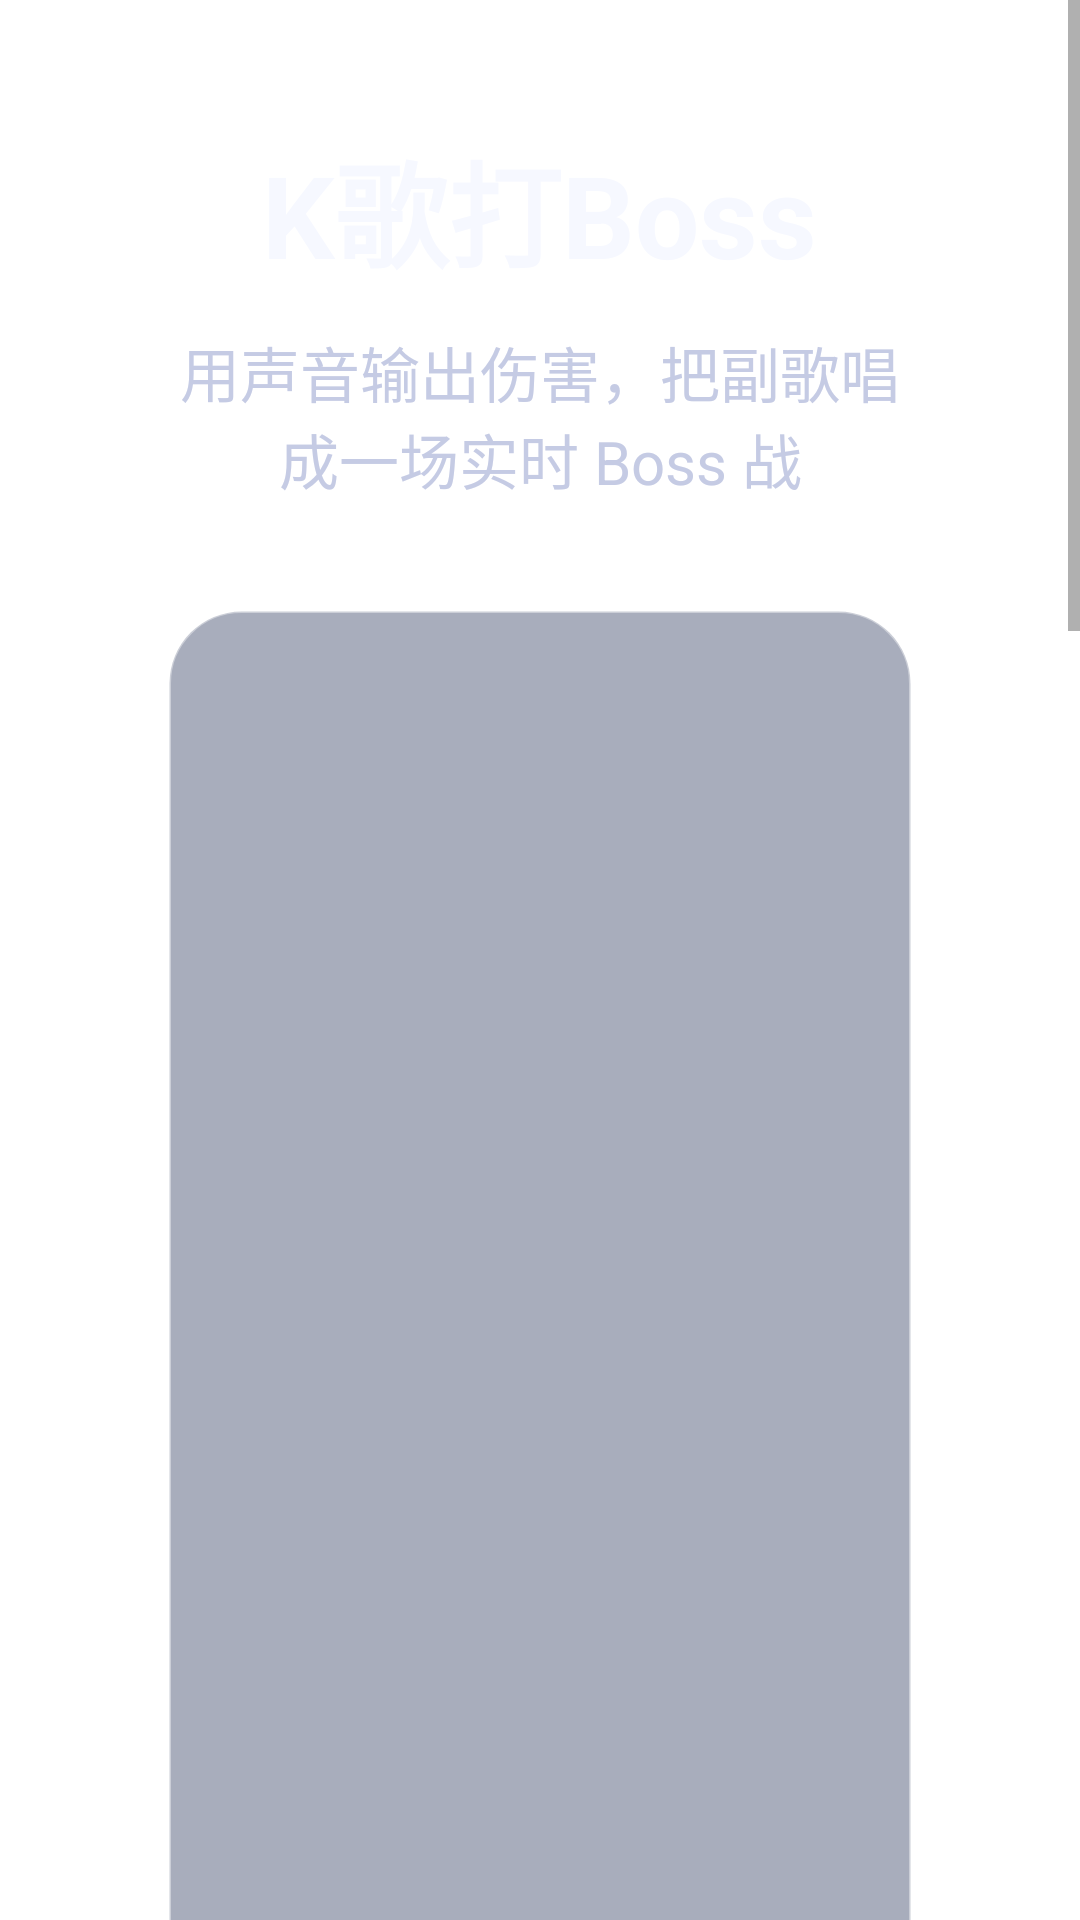

The Android layout XML behind this screen, and the referenced resources:
<!-- AndroidManifest.xml: application theme Theme.KtvBoss -->
<!-- res/layout/fragment_home.xml -->
<?xml version="1.0" encoding="utf-8"?>
<ScrollView xmlns:android="http://schemas.android.com/apk/res/android"
    android:layout_width="match_parent"
    android:layout_height="match_parent"
    android:fillViewport="true">

    <LinearLayout
        android:layout_width="match_parent"
        android:layout_height="wrap_content"
        android:gravity="center_horizontal"
        android:orientation="vertical"
        android:paddingStart="56dp"
        android:paddingTop="42dp"
        android:paddingEnd="56dp"
        android:paddingBottom="42dp">

        <TextView
            android:layout_width="wrap_content"
            android:layout_height="wrap_content"
            android:text="K歌打Boss"
            android:textColor="@color/text_primary"
            android:textSize="38sp"
            android:textStyle="bold" />

        <TextView
            android:layout_width="wrap_content"
            android:layout_height="wrap_content"
            android:layout_marginTop="12dp"
            android:gravity="center"
            android:text="用声音输出伤害，把副歌唱成一场实时 Boss 战"
            android:textColor="@color/text_secondary"
            android:textSize="20sp" />

        <LinearLayout
            android:layout_width="match_parent"
            android:layout_height="wrap_content"
            android:layout_marginTop="36dp"
            android:background="@drawable/bg_card"
            android:gravity="center_vertical"
            android:orientation="horizontal"
            android:padding="28dp">

            <LinearLayout
                android:layout_width="0dp"
                android:layout_height="wrap_content"
                android:layout_weight="1"
                android:orientation="vertical">

                <TextView
                    android:id="@+id/tvBossTitle"
                    android:layout_width="wrap_content"
                    android:layout_height="wrap_content"
                    android:text="Boss：噪音吞噬者"
                    android:textColor="@color/text_primary"
                    android:textSize="26sp"
                    android:textStyle="bold" />

                <TextView
                    android:layout_width="wrap_content"
                    android:layout_height="wrap_content"
                    android:layout_marginTop="12dp"
                    android:text="它会吞掉气氛、打断副歌、嘲讽跑调。你要做的，是把声场撑起来，然后在高潮段用大招直接压爆它。"
                    android:textColor="@color/text_secondary"
                    android:textSize="18sp" />
            </LinearLayout>

            <ImageView
                android:id="@+id/ivBossAvatar"
                android:layout_width="240dp"
                android:layout_height="240dp"
                android:background="@drawable/bg_boss_avatar"
                android:clipToOutline="true"
                android:contentDescription="@string/app_name"
                android:scaleType="fitCenter"
                android:src="@drawable/bg_boss_placeholder" />
        </LinearLayout>

        <LinearLayout
            android:layout_width="match_parent"
            android:layout_height="wrap_content"
            android:layout_marginTop="28dp"
            android:gravity="center"
            android:orientation="horizontal">

            <Button
                android:id="@+id/btnStart"
                android:layout_width="260dp"
                android:layout_height="72dp"
                android:background="@drawable/bg_primary_button"
                android:focusable="true"
                android:text="开始挑战"
                android:textAllCaps="false"
                android:textColor="@android:color/white"
                android:textSize="24sp" />

            <Button
                android:id="@+id/btnRules"
                android:layout_width="220dp"
                android:layout_height="72dp"
                android:layout_marginStart="24dp"
                android:background="@drawable/bg_secondary_button"
                android:focusable="true"
                android:text="玩法说明"
                android:textAllCaps="false"
                android:textColor="@color/text_primary"
                android:textSize="24sp" />
        </LinearLayout>

        <LinearLayout
            android:id="@+id/rulesContent"
            android:layout_width="match_parent"
            android:layout_height="wrap_content"
            android:layout_marginTop="28dp"
            android:background="@drawable/bg_card"
            android:orientation="vertical"
            android:padding="24dp"
            android:visibility="gone">

            <TextView
                android:layout_width="wrap_content"
                android:layout_height="wrap_content"
                android:text="演示规则"
                android:textColor="@color/text_primary"
                android:textSize="24sp"
                android:textStyle="bold" />

            <TextView
                android:layout_width="wrap_content"
                android:layout_height="wrap_content"
                android:layout_marginTop="12dp"
                android:lineSpacingExtra="6dp"
                android:text="1. 对着麦克风发声，音量越稳伤害越高\n2. 副歌和高潮段更容易打出连击与必杀\n3. 长时间断声会被 Boss 反击\n4. 结算页会生成 AI 评语和称号"
                android:textColor="@color/text_secondary"
                android:textSize="18sp" />
        </LinearLayout>
    </LinearLayout>
</ScrollView>
<!-- resources referenced by this layout -->
<resources>
  <color name="text_primary">#F6F8FF</color>
  <color name="text_secondary">#C5CBE4</color>
  <!-- drawable bg_boss_avatar (drawable) -->
  <?xml version="1.0" encoding="utf-8"?>
  <shape xmlns:android="http://schemas.android.com/apk/res/android">
      <solid android:color="#22000000" />
      <corners android:radius="24dp" />
      <stroke
          android:width="2dp"
          android:color="#66FFFFFF" />
  </shape>
  <!-- drawable bg_boss_placeholder (drawable) -->
  <?xml version="1.0" encoding="utf-8"?>
  <shape xmlns:android="http://schemas.android.com/apk/res/android">
      <gradient
          android:angle="315"
          android:centerColor="#552B1A4D"
          android:endColor="#FF0B0E1D"
          android:startColor="#FF20183D" />
      <corners android:radius="24dp" />
  </shape>
  <!-- drawable bg_card (drawable) -->
  <?xml version="1.0" encoding="utf-8"?>
  <shape xmlns:android="http://schemas.android.com/apk/res/android">
      <solid android:color="@color/card_bg" />
      <corners android:radius="24dp" />
      <stroke
          android:width="1dp"
          android:color="#66FFFFFF" />
  </shape>
  <!-- drawable bg_primary_button (drawable) -->
  <?xml version="1.0" encoding="utf-8"?>
  <selector xmlns:android="http://schemas.android.com/apk/res/android">
      <item android:state_focused="true">
          <shape>
              <gradient
                  android:angle="0"
                  android:endColor="#FF8A3D"
                  android:startColor="@color/accent_primary" />
              <corners android:radius="22dp" />
          </shape>
      </item>
  
      <item>
          <shape>
              <gradient
                  android:angle="0"
                  android:endColor="#FF5277"
                  android:startColor="#D13AF5" />
              <corners android:radius="22dp" />
          </shape>
      </item>
  </selector>
  <!-- drawable bg_secondary_button (drawable) -->
  <?xml version="1.0" encoding="utf-8"?>
  <selector xmlns:android="http://schemas.android.com/apk/res/android">
      <item android:state_focused="true">
          <shape>
              <solid android:color="#55FFFFFF" />
              <corners android:radius="22dp" />
              <stroke
                  android:width="2dp"
                  android:color="@color/accent_secondary" />
          </shape>
      </item>
  
      <item>
          <shape>
              <solid android:color="#20FFFFFF" />
              <corners android:radius="22dp" />
              <stroke
                  android:width="1dp"
                  android:color="#66FFFFFF" />
          </shape>
      </item>
  </selector>
  <string name="app_name">K歌打Boss</string>
  <style name="Theme.KtvBoss" parent="Theme.MaterialComponents.DayNight.NoActionBar">
          <item name="android:windowBackground">@drawable/bg_screen</item>
          <item name="android:statusBarColor">@android:color/transparent</item>
          <item name="android:navigationBarColor">@android:color/black</item>
          <item name="android:windowFullscreen">true</item>
          <item name="colorPrimary">@color/accent_primary</item>
          <item name="colorPrimaryVariant">@color/accent_primary</item>
          <item name="colorSecondary">@color/accent_secondary</item>
      </style>
  <color name="card_bg">#66273459</color>
  <color name="accent_primary">#FF5277</color>
  <color name="accent_secondary">#57D6FF</color>
</resources>
